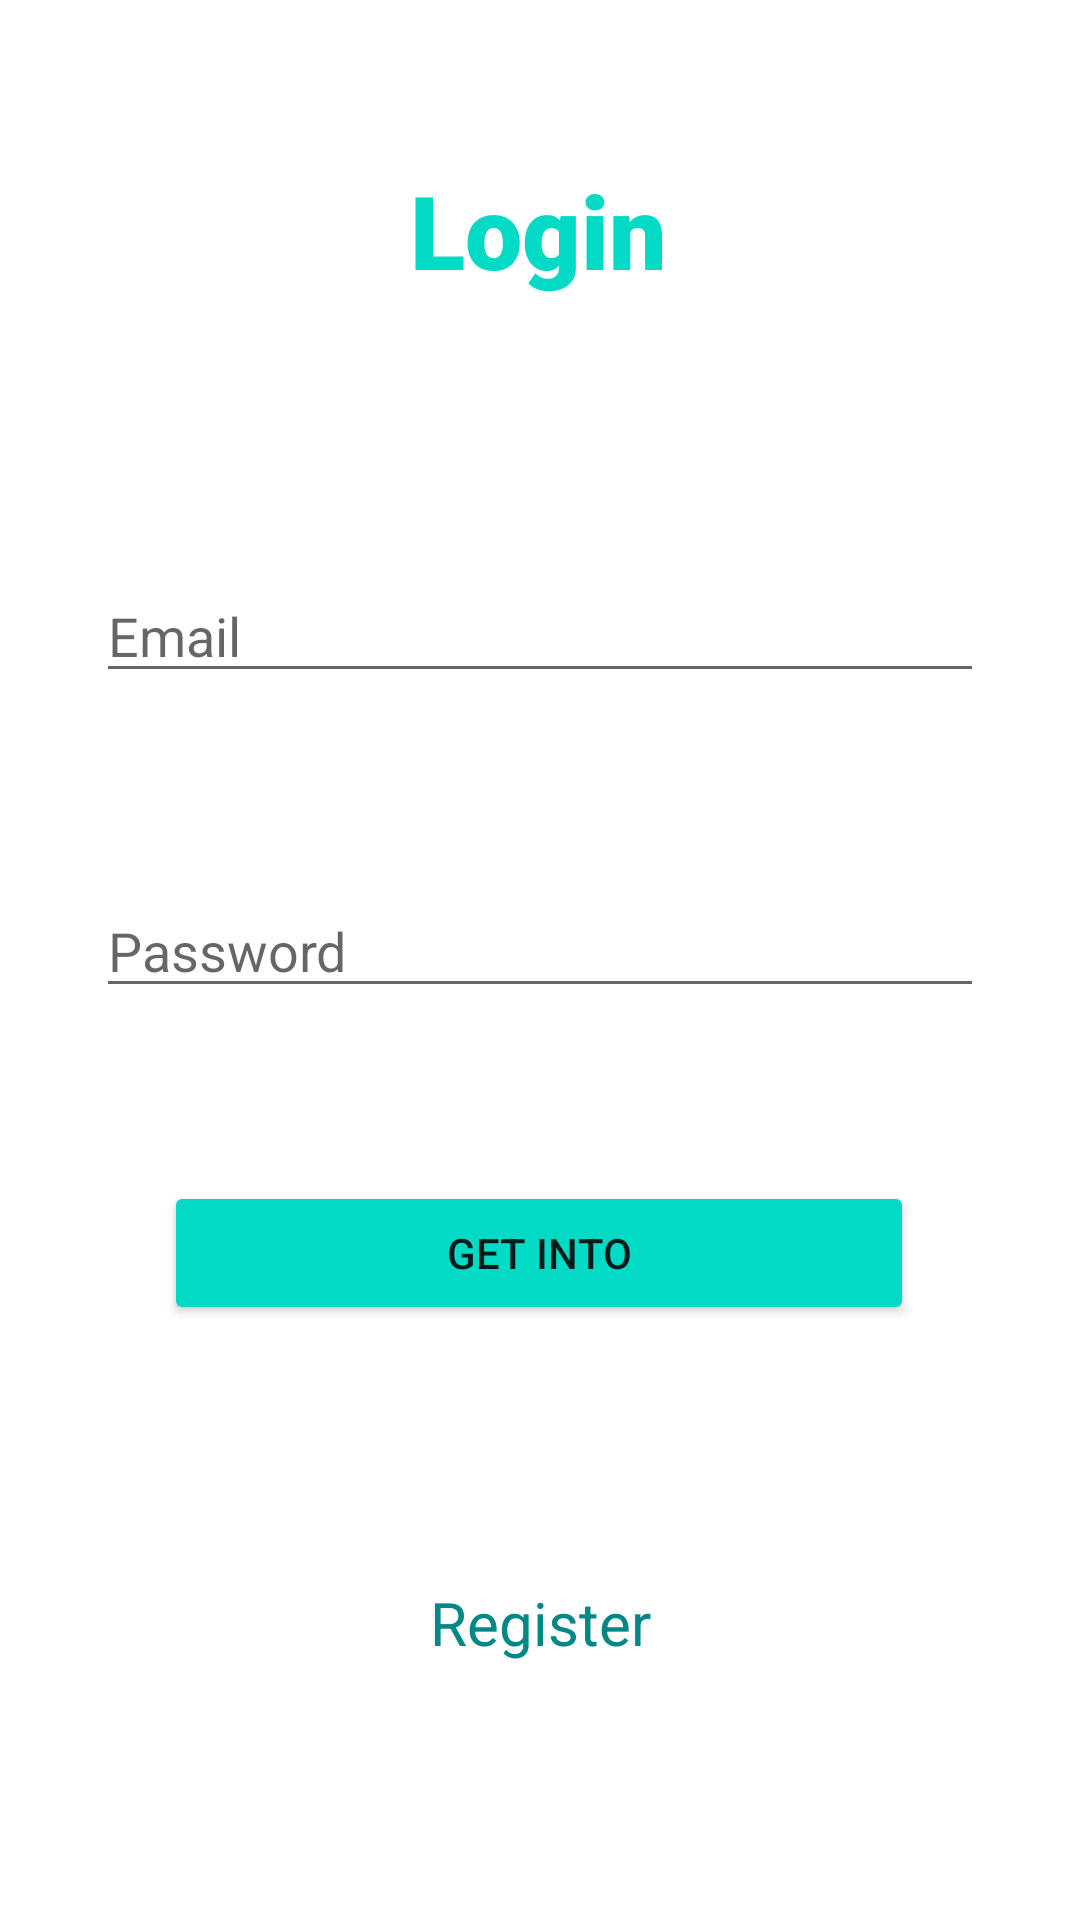

Layout XML and referenced resources for this Android screen:
<!-- AndroidManifest.xml: application theme Theme.AgendaWS -->
<!-- res/layout/activity_login.xml -->
<?xml version="1.0" encoding="utf-8"?>
<androidx.constraintlayout.widget.ConstraintLayout xmlns:android="http://schemas.android.com/apk/res/android"
    xmlns:app="http://schemas.android.com/apk/res-auto"
    xmlns:tools="http://schemas.android.com/tools"
    android:layout_width="match_parent"
    android:layout_height="match_parent"
    tools:context=".LoginActivity">

    <TextView
        android:id="@+id/title_login"
        android:layout_width="wrap_content"
        android:layout_height="wrap_content"
        android:fontFamily="sans-serif-black"
        android:text="@string/titleLogin"
        android:textColor="@color/teal_200"
        android:textSize="34sp"
        app:layout_constraintBottom_toBottomOf="parent"
        app:layout_constraintEnd_toEndOf="parent"
        app:layout_constraintHorizontal_bias="0.498"
        app:layout_constraintStart_toStartOf="parent"
        app:layout_constraintTop_toTopOf="parent"
        app:layout_constraintVertical_bias="0.091" />

    <TextView
        android:id="@+id/l_lblRegsiter"
        android:layout_width="wrap_content"
        android:layout_height="wrap_content"
        android:fontFamily="sans-serif"
        android:text="@string/btnRegisterUser"
        android:textColor="@color/teal_700"
        android:textSize="20sp"
        app:layout_constraintBottom_toBottomOf="parent"
        app:layout_constraintEnd_toEndOf="parent"
        app:layout_constraintStart_toStartOf="parent"
        app:layout_constraintTop_toBottomOf="@+id/l_btnGetInto" />

    <EditText
        android:id="@+id/l_userEmail"
        android:layout_width="match_parent"
        android:layout_height="wrap_content"
        android:layout_marginStart="32dp"
        android:layout_marginEnd="32dp"
        android:ems="10"
        android:hint="@string/userEmail"
        android:inputType="textPersonName"
        app:layout_constraintBottom_toBottomOf="parent"
        app:layout_constraintEnd_toEndOf="parent"
        app:layout_constraintHorizontal_bias="0.497"
        app:layout_constraintStart_toStartOf="parent"
        app:layout_constraintTop_toBottomOf="@+id/title_login"
        app:layout_constraintVertical_bias="0.181" />

    <EditText
        android:id="@+id/l_userPassword"
        android:layout_width="match_parent"
        android:layout_height="wrap_content"
        android:layout_marginStart="32dp"
        android:layout_marginEnd="32dp"
        android:ems="10"
        android:hint="@string/userPassword"
        android:inputType="textPassword"
        app:layout_constraintBottom_toBottomOf="parent"
        app:layout_constraintEnd_toEndOf="parent"
        app:layout_constraintHorizontal_bias="0.497"
        app:layout_constraintStart_toStartOf="parent"
        app:layout_constraintTop_toBottomOf="@+id/l_userEmail"
        app:layout_constraintVertical_bias="0.173" />

    <Button
        android:id="@+id/l_btnGetInto"
        android:layout_width="250dp"
        android:layout_height="wrap_content"
        android:backgroundTint="@color/teal_200"
        android:text="@string/btnGetInto"
        android:padding="10dp"
        app:layout_constraintBottom_toBottomOf="parent"
        app:layout_constraintEnd_toEndOf="parent"
        app:layout_constraintHorizontal_bias="0.498"
        app:layout_constraintStart_toStartOf="parent"
        app:layout_constraintTop_toBottomOf="@+id/l_userPassword"
        app:layout_constraintVertical_bias="0.225" />

</androidx.constraintlayout.widget.ConstraintLayout>
<!-- resources referenced by this layout -->
<resources>
  <color name="teal_200">
          #FF03DAC5
      </color>
  <color name="teal_700">
          #FF018786
      </color>
  <string name="btnGetInto">Get Into</string>
  <string name="btnRegisterUser">Register</string>
  <string name="titleLogin">Login</string>
  <string name="userEmail">Email</string>
  <string name="userPassword">Password</string>
  <style name="Theme.AgendaWS" parent="Theme.MaterialComponents.DayNight.DarkActionBar">
          
          <item name="colorPrimary">
              @color/purple_500
          </item>
          <item name="colorPrimaryVariant">
              @color/purple_700
          </item>
          <item name="colorOnPrimary">
              @color/white
          </item>
          
          <item name="colorSecondary">
              @color/teal_200
          </item>
          <item name="colorSecondaryVariant">
              @color/teal_700
          </item>
          <item name="colorOnSecondary">
              @color/black
          </item>
          
          <item name="android:statusBarColor" tools:targetApi="l">
              ?attr/colorPrimaryVariant
          </item>
          
      </style>
  <color name="purple_500">
          #FF6200EE
      </color>
  <color name="purple_700">
          #FF3700B3
      </color>
  <color name="white">
          #FFFFFFFF
      </color>
  <color name="black">
          #FF000000
      </color>
</resources>
